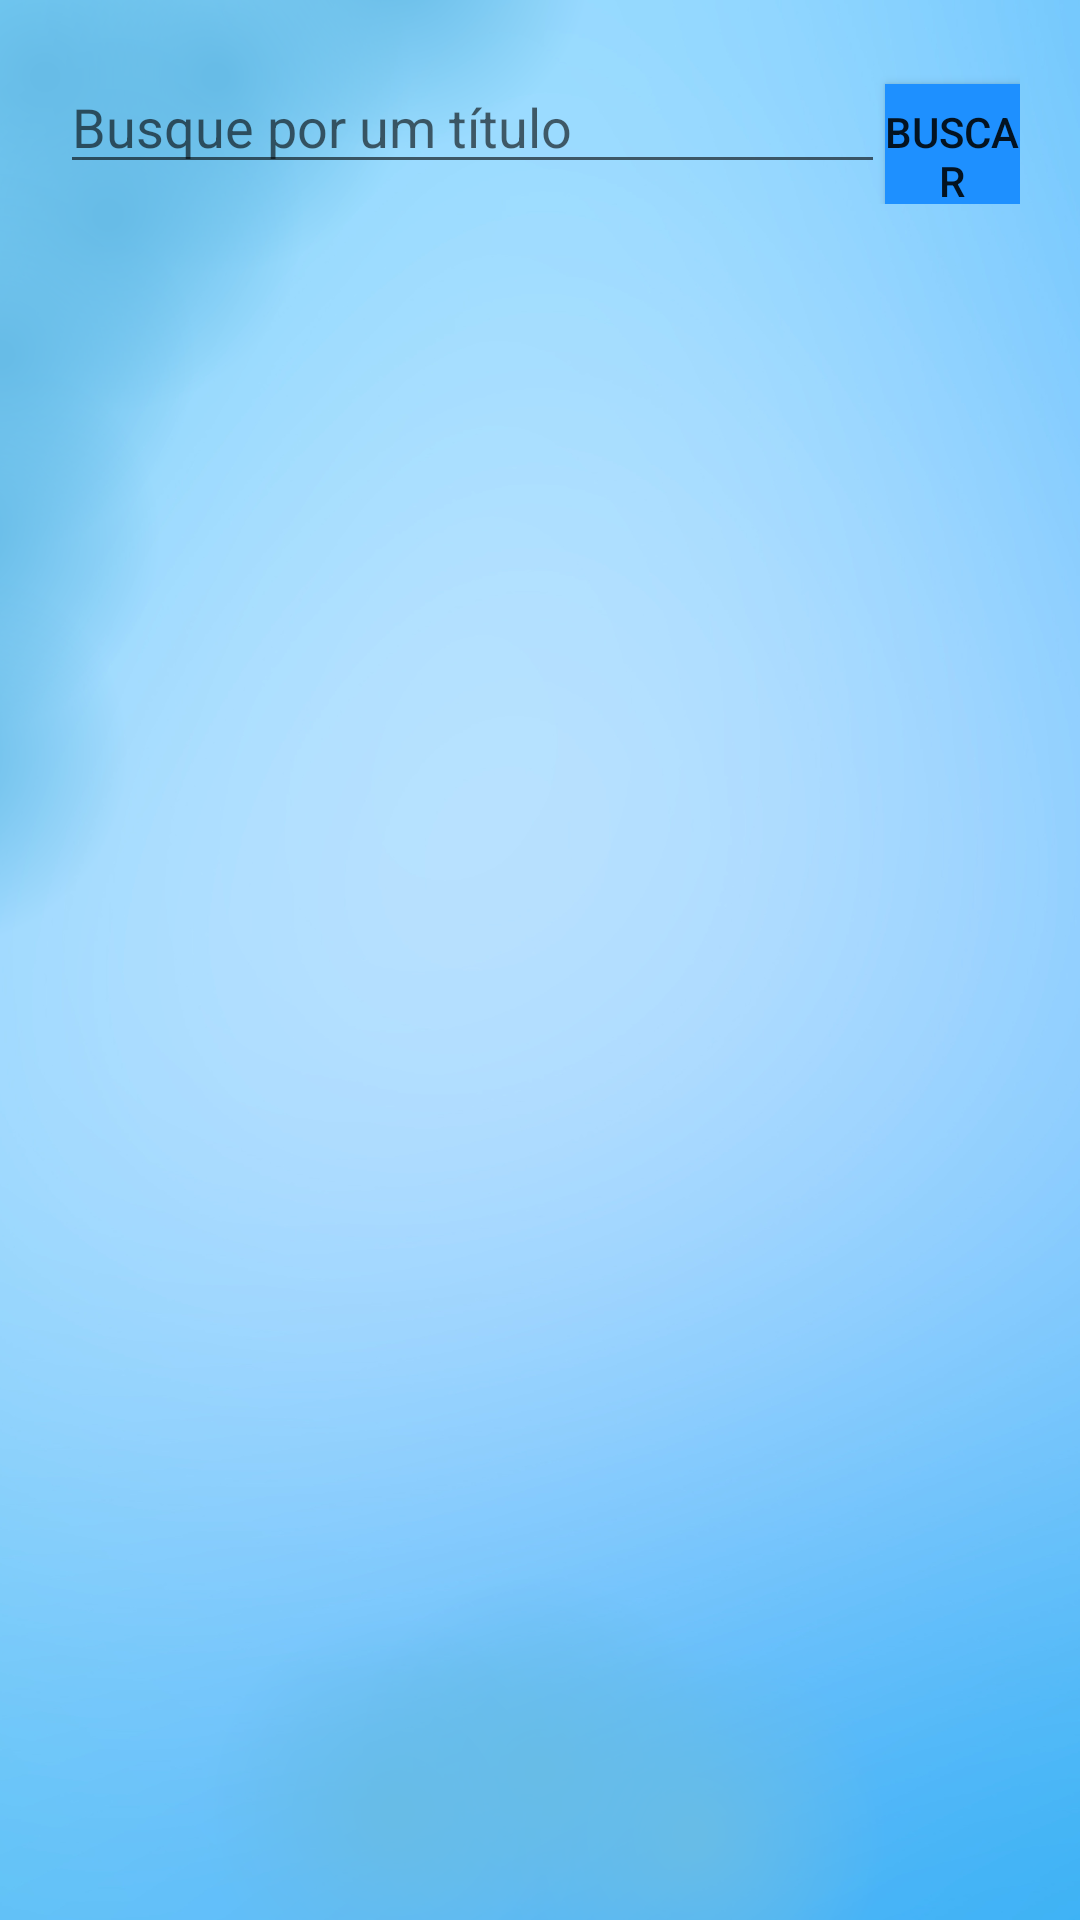

Produce the Android XML layout that renders to this screen, including the resource entries it uses.
<!-- AndroidManifest.xml: application theme AppTheme -->
<!-- res/layout/content_visualizacao_chamados.xml -->
<?xml version="1.0" encoding="utf-8"?>
<LinearLayout xmlns:android="http://schemas.android.com/apk/res/android"
    xmlns:app="http://schemas.android.com/apk/res-auto"
    xmlns:tools="http://schemas.android.com/tools"
    android:layout_width="match_parent"
    android:layout_height="match_parent"
    app:layout_behavior="@string/appbar_scrolling_view_behavior"
    tools:context="com.example.comunicacidadao.VisualizacaoChamadosActivity"
    android:orientation="vertical"
    android:padding="20dp"
    android:background="@drawable/fnd"
    tools:showIn="@layout/activity_visualizacao_chamados">

        <LinearLayout
            android:layout_width="wrap_content"
            android:layout_height="wrap_content"
            android:orientation="horizontal"
            android:layout_marginBottom="20dp"
    >

            <EditText
                android:layout_width="275dp"
                android:layout_height="wrap_content"
                android:hint="Busque por um título"
                android:id="@+id/etVisualizacaoChamadosPesquisar"
            />

                <Button
                    android:layout_width="wrap_content"
                    android:layout_height="wrap_content"
                    android:id="@+id/bVisualizacaoChamadosBuscar"
                    android:text="Buscar"
                    android:background="#1E90FF"
                />




        </LinearLayout>



        <androidx.recyclerview.widget.RecyclerView
            android:layout_width="match_parent"
            android:layout_height="wrap_content"

            android:id="@+id/rvVisualizacaoChamadosRecyclerView"
            android:scrollbars="vertical"
            />













</LinearLayout>
<!-- res/layout/activity_visualizacao_chamados.xml (included above) -->
<?xml version="1.0" encoding="utf-8"?>
<androidx.coordinatorlayout.widget.CoordinatorLayout xmlns:android="http://schemas.android.com/apk/res/android"
    xmlns:app="http://schemas.android.com/apk/res-auto"
    xmlns:tools="http://schemas.android.com/tools"
    android:layout_width="match_parent"
    android:layout_height="match_parent"
    tools:context="com.example.comunicacidadao.VisualizacaoChamadosActivity">

    <com.google.android.material.appbar.AppBarLayout
        android:layout_width="match_parent"
        android:layout_height="wrap_content"
        android:theme="@style/AppTheme.AppBarOverlay">

        <androidx.appcompat.widget.Toolbar
            android:id="@+id/toolbar"
            android:layout_width="match_parent"
            android:layout_height="?attr/actionBarSize"
            android:background="#1E90FF"
            app:popupTheme="@style/AppTheme.PopupOverlay" />

    </com.google.android.material.appbar.AppBarLayout>

    <include layout="@layout/content_visualizacao_chamados" />



</androidx.coordinatorlayout.widget.CoordinatorLayout>
<!-- resources referenced by this layout -->
<resources>
  <!-- drawable fnd: png bitmap (drawable-v24, 389986 bytes) -->
  <style name="AppTheme.AppBarOverlay" parent="ThemeOverlay.AppCompat.Dark.ActionBar" />
  <style name="AppTheme.PopupOverlay" parent="ThemeOverlay.AppCompat.Light" />
  <style name="AppTheme" parent="Theme.AppCompat.Light.DarkActionBar">
          
          <item name="colorPrimary">@color/colorPrimary</item>
          <item name="colorPrimaryDark">@color/colorPrimaryDark</item>
          <item name="colorAccent">@color/colorAccent</item>
      </style>
  <!-- not gathered from this repository: default colours our renderer supplied (Android Studio template values) -->
  <color name="colorPrimary">#FF6200EE</color>
  <color name="colorPrimaryDark">#FF3700B3</color>
  <color name="colorAccent">#FF03DAC5</color>
</resources>
